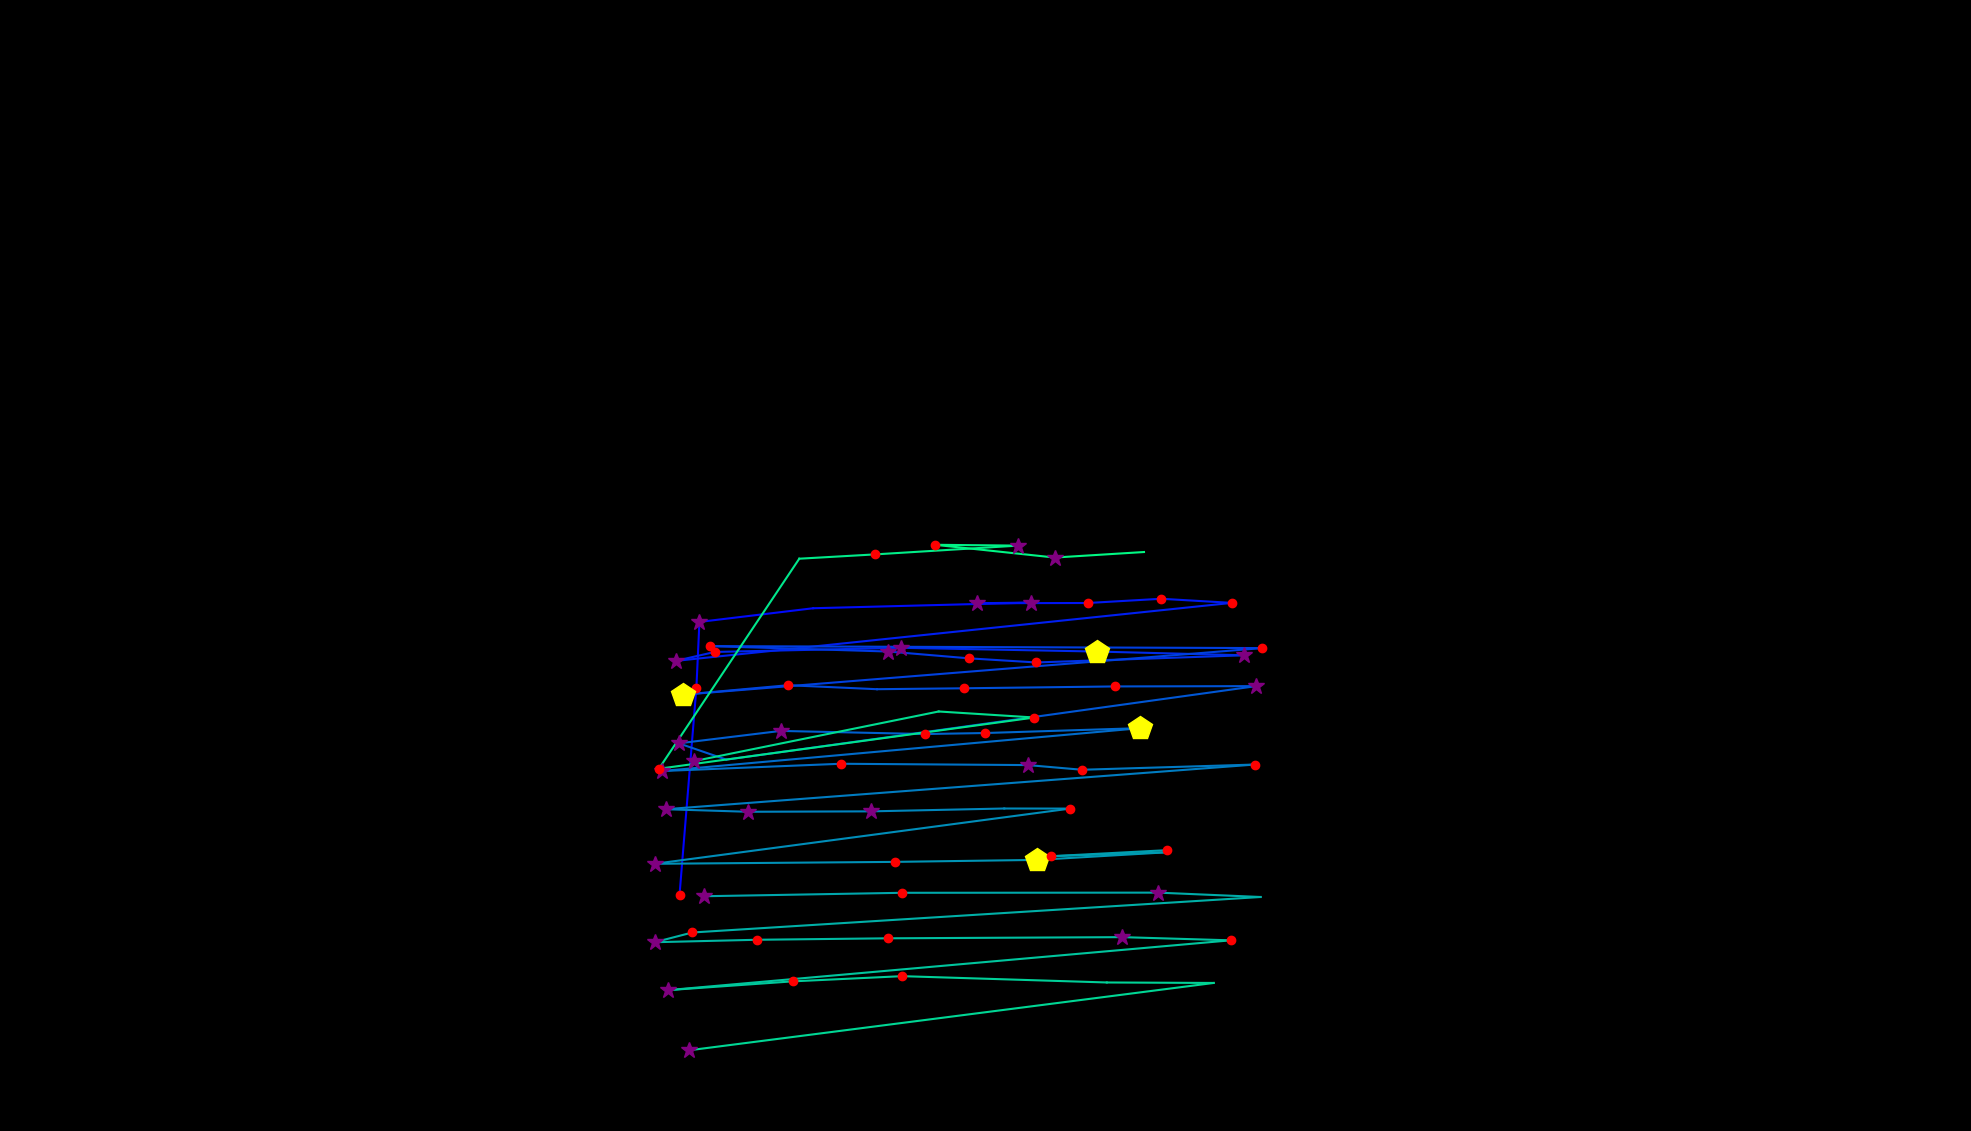

Source data for this figure (header and first rows):
, fixation_id, timestamp, avg_gaze_x, avg_gaze_y, duration
0, 100.0, 31054, 1089, 301.6, 60.25
1, 106.0, 33199, 882.5, 307, 120.5
2, 107.0, 33488, 904.4, 576, 120.5
3, 108.0, 33633, 908.3, 661.1, 277.2
4, 109.0, 33946, 1056, 678.9, 96.4
5, 110.0, 34139, 1339, 686.2, 313.3
6, 111.0, 34476, 1269, 685.4, 325.4
7, 112.0, 34826, 1413, 685.7, 241
8, 113.0, 35103, 1508, 691.2, 156.7
9, 114.0, 35296, 1600, 685.9, 168.7
10, 115.0, 35537, 877.5, 610.5, 397.7
11, 116.0, 35958, 928.4, 622.1, 168.7
12, 117.0, 36212, 1170, 627.5, 277.2
13, 118.0, 36513, 1425, 622.7, 421.8
14, 119.0, 36995, 1615, 617.8, 265.1
15, 120.0, 37296, 1346, 608.5, 156.7
16, 121.0, 37477, 1258, 613.8, 144.6
17, 122.0, 37645, 1154, 622.7, 265.1
18, 123.0, 37971, 922, 629.7, 204.9
19, 124.0, 38224, 1639, 627.2, 204.9
20, 125.0, 38573, 887.5, 566.7, 445.9
21, 126.0, 39067, 1024, 578.9, 216.9
22, 127.0, 39405, 1139, 573.8, 108.5
23, 128.0, 39549, 1252, 574.9, 216.9
24, 129.0, 39839, 1449, 577.4, 156.7
25, 130.0, 40044, 1631, 577.8, 277.2
26, 131.0, 40501, 943.3, 482.3, 108.5
27, 132.0, 40658, 881.5, 503.5, 253.1
28, 133.0, 40959, 1014, 519.6, 289.2
29, 134.0, 41333, 1201, 515.5, 156.7
30, 135.0, 41514, 1280, 516.9, 241
31, 136.0, 41779, 1481, 523.2, 409.7
32, 137.0, 42430, 859.5, 467.5, 277.2
33, 138.0, 42755, 1092, 476.9, 120.5
34, 139.0, 43020, 1335, 475.2, 289.2
35, 140.0, 43418, 1405, 469.1, 192.8
36, 141.0, 43659, 1629, 475.9, 156.7
37, 142.0, 43924, 864.4, 417.9, 289.2
38, 143.0, 44237, 971.2, 414.6, 253.1
39, 144.0, 44514, 1131, 415.1, 253.1
40, 145.0, 44815, 1304, 418.8, 108.5
41, 146.0, 45032, 1390, 418.7, 192.8
42, 147.0, 45322, 850.1, 347, 265.1
43, 148.0, 45623, 1162, 349.5, 229
44, 149.0, 45876, 1347, 352.1, 409.7
45, 150.0, 46322, 1518, 362.1, 36.15
46, 151.0, 46647, 1364, 356.8, 180.8
47, 152.0, 46912, 1515, 364.7, 180.8
48, 154.0, 47382, 913.9, 304.9, 265.1
49, 155.0, 47671, 1172, 309.4, 156.7
50, 156.0, 48009, 1504, 309.6, 265.1
51, 157.0, 48346, 1637, 303.9, 96.4
52, 158.0, 48527, 899.1, 257.8, 120.5
53, 159.0, 48672, 850.3, 245.2, 277.2
54, 160.0, 48973, 983, 248.3, 241
55, 161.0, 49298, 1153, 250.2, 192.8
56, 162.0, 49551, 1458, 251.8, 373.6
57, 163.0, 49961, 1598, 247.6, 204.9
58, 164.0, 50250, 868.2, 183, 361.5
59, 165.0, 50636, 1029, 194.3, 144.6
... 14 more rows
